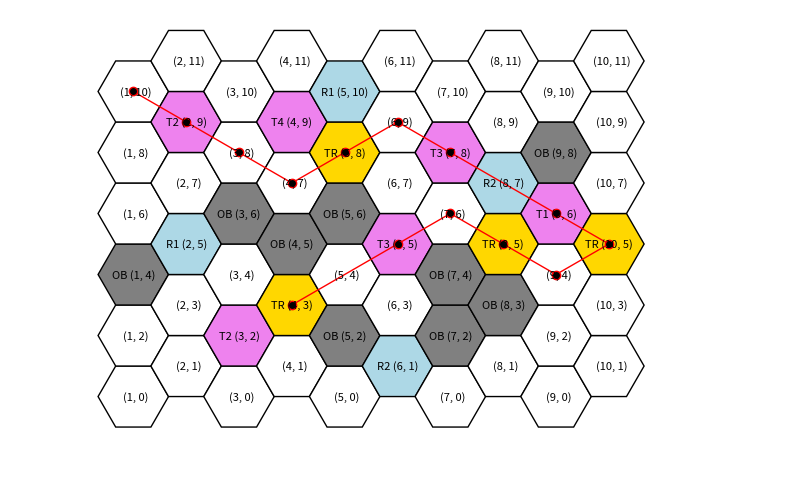

Write Python code to recreate this figure.
import matplotlib.pyplot as plt
import numpy as np
from collections import deque

# Enum for different cell types
class CellType:
    EMPTY = ' '
    TRAP_1 = 'T1'
    TRAP_2 = 'T2'
    TRAP_3 = 'T3'
    TRAP_4 = 'T4'
    REWARD_1 = 'R1'
    REWARD_2 = 'R2'
    TREASURE = 'TR'
    OBSTACLE = 'OB'

# Object for each Hexagon / Cell
class Hex:
    def __init__(self, q, r, cellType):
        self.q = q
        self.r = r
        self.cellType = cellType

# Dictionary to hold maze information
maze_data = [
    ((1,0), CellType.EMPTY),
    ((1,2), CellType.EMPTY),
    ((1,4), CellType.OBSTACLE),
    ((1,6), CellType.EMPTY),
    ((1,8), CellType.EMPTY),
    ((1,10), CellType.EMPTY),

    ((2,1), CellType.EMPTY),
    ((2,3), CellType.EMPTY),
    ((2,5), CellType.REWARD_1),
    ((2,7), CellType.EMPTY),
    ((2,9), CellType.TRAP_2),
    ((2,11), CellType.EMPTY),

    ((3,0), CellType.EMPTY),
    ((3,2), CellType.TRAP_2),
    ((3,4), CellType.EMPTY),
    ((3,6), CellType.OBSTACLE),
    ((3,8), CellType.EMPTY),
    ((3,10), CellType.EMPTY),

    ((4,1), CellType.EMPTY),
    ((4,3), CellType.TREASURE),
    ((4,5), CellType.OBSTACLE),
    ((4,7), CellType.EMPTY),
    ((4,9), CellType.TRAP_4),
    ((4,11), CellType.EMPTY),

    ((5,0), CellType.EMPTY),
    ((5,2), CellType.OBSTACLE),
    ((5,4), CellType.EMPTY),
    ((5,6), CellType.OBSTACLE),
    ((5,8), CellType.TREASURE),
    ((5,10), CellType.REWARD_1),

    ((6,1), CellType.REWARD_2),
    ((6,3), CellType.EMPTY),
    ((6,5), CellType.TRAP_3),
    ((6,7), CellType.EMPTY),
    ((6,9), CellType.EMPTY),
    ((6,11), CellType.EMPTY),

    ((7,0), CellType.EMPTY),
    ((7,2), CellType.OBSTACLE),
    ((7,4), CellType.OBSTACLE),
    ((7,6), CellType.EMPTY),
    ((7,8), CellType.TRAP_3),
    ((7,10), CellType.EMPTY),

    ((8,1), CellType.EMPTY),
    ((8,3), CellType.OBSTACLE),
    ((8,5), CellType.TREASURE),
    ((8,7), CellType.REWARD_2),
    ((8,9), CellType.EMPTY),
    ((8,11), CellType.EMPTY),

    ((9,0), CellType.EMPTY),
    ((9,2), CellType.EMPTY),
    ((9,4), CellType.EMPTY),
    ((9,6), CellType.TRAP_1),
    ((9,8), CellType.OBSTACLE),
    ((9,10), CellType.EMPTY),

    ((10,1), CellType.EMPTY),
    ((10,3), CellType.EMPTY),
    ((10,5), CellType.TREASURE),
    ((10,7), CellType.EMPTY),
    ((10,9), CellType.EMPTY),
    ((10,11), CellType.EMPTY)
]

# Convert dictionary data into list of Hex objects
maze = {}
for coord, cellType in maze_data:
    q, r = coord
    maze[(q,r)] = Hex(q, r, cellType)


# Function to plot the maze
def plot_maze(maze, paths=[]):
    fig, ax = plt.subplots(1, figsize=(10, 6))

    for (q, r), hex in maze.items():
        
        # Calculation positions of Hex Grids
        # From https://www.redblobgames.com/grids/hexagons/ (Spacing Section)
        x = q * 3/2
        y = r * np.sqrt(3) / 2
        
        # Diffrent colours for each cell type
        if hex.cellType == CellType.OBSTACLE:
            hexagon = plt.Polygon(hex_corners(x, y), edgecolor='k', facecolor='gray')
        elif hex.cellType == CellType.TREASURE:
            hexagon = plt.Polygon(hex_corners(x, y), edgecolor='k', facecolor='gold')
        elif hex.cellType == CellType.REWARD_1 or hex.cellType == CellType.REWARD_2:
            hexagon = plt.Polygon(hex_corners(x, y), edgecolor='k', facecolor='lightblue')
        elif hex.cellType == CellType.TRAP_1 or hex.cellType == CellType.TRAP_2 or hex.cellType == CellType.TRAP_3 or hex.cellType == CellType.TRAP_4:
            hexagon = plt.Polygon(hex_corners(x, y), edgecolor='k', facecolor='violet')
        else:
            hexagon = plt.Polygon(hex_corners(x, y), edgecolor='k', facecolor='white')
        
        ax.add_patch(hexagon)
        ax.text(x, y, f'{hex.cellType} ({q}, {r})', ha='center', va='center', fontsize=8)

    # Draw path lines
    for path in paths:
        path_x = [q * 3/2 for q, r in path]
        path_y = [r * np.sqrt(3) / 2 for q, r in path]
        ax.plot(path_x, path_y, color='red', linewidth=1, marker='o', markerfacecolor='black')
        
        
    ax.set_aspect('equal')
    plt.xlim(-2, 20)
    plt.ylim(-2, 11)
    plt.grid(False)
    plt.axis('off')
    plt.show()

# Calculate the coordinates of each corner
# From https://www.redblobgames.com/grids/hexagons/
def hex_corners(x_center, y_center, size=1):
    angles = np.linspace(0, 2 * np.pi, 7)
    return [(x_center + size * np.cos(angle), y_center + size * np.sin(angle)) for angle in angles]

# The directions of all the neighbours for each cell
# The coordinate system is based on https://www.redblobgames.com/grids/hexagons/
# The Doubled Coordinates System
directions = [(0, -2), (0, 2), (-1, -1), (-1, 1), (1, -1), (1, 1)]

# To move the player in the a direction
# Used to move to next cell and for Trap 3
def move_in_direction(q, r, direction, steps=1):
    dq, dr = direction
    new_q, new_r = q + dq * steps, r + dr * steps
    
    # Return only if the cell is not an obstacle
    if (new_q, new_r) in maze and maze[(new_q, new_r)].cellType != CellType.OBSTACLE:
        return new_q, new_r
    return None

# Count total number of treasures in the maze
total_treasures = sum(1 for hex in maze.values() if hex.cellType == CellType.TREASURE)

def bfs_collect_all_treasures(start, maze):
    
    # (position, path, collected_treasures, last_direction, current_steps, current_energy, previous_energy, energy_multiplier)
    queue = deque([(start, [start], set(), None, 1, 1, 1, 1)]) 
    visited = set()
    
    while queue:
        (current, path, collected_treasures, last_direction, current_steps, current_energy, previous_energy, energy_multiplier) = queue.popleft()
        q, r = current
        
        # Default step to move from one cell to another is 1
        new_steps = 1
        
        # Check if node was visited
        # collected_treasured acts as a key to identify the diffrence between paths
        if (current, frozenset(collected_treasures)) in visited:
            continue
        
        visited.add((current, frozenset(collected_treasures)))
        
        hex = maze[(q, r)]
        
        # If the current hex has a treasure, add it to the collected set
        if hex.cellType == CellType.TREASURE:
            collected_treasures = collected_treasures | {current}
        elif hex.cellType == CellType.TRAP_1:
            energy_multiplier *= 2
        elif hex.cellType == CellType.TRAP_2:
            new_steps += 1
        elif hex.cellType == CellType.TRAP_4:
            continue; # Stop searching this branch
        elif hex.cellType == CellType.REWARD_1:
            energy_multiplier /= 2
        elif hex.cellType == CellType.REWARD_2:
            new_steps = 0.5
            
        # Calculate energy and steps
        new_energy = previous_energy * energy_multiplier

        current_steps += new_steps
        current_energy += new_energy
      
        # Goal check - if collected treasures same length as total treasures
        if len(collected_treasures) == total_treasures:
            return path, current_steps, current_energy
        
        # Add neighbors to the queue
        for direction in directions:
            neighbour = move_in_direction(q, r, direction)
            
            # If neighbour has not been visited
            if neighbour and (neighbour, frozenset(collected_treasures)) not in visited:
                new_q, new_r = neighbour
                new_path = path + [neighbour]
                
                # Check for Trap 3
                if maze[(new_q, new_r)].cellType == CellType.TRAP_3:
                    teleported_cell = move_in_direction(new_q, new_r, direction, steps=2)
                    
                    # If teleported cell is valid (not obstacle)
                    if teleported_cell:
                        queue.append((teleported_cell, new_path + [teleported_cell], collected_treasures, direction, current_steps, current_energy, new_energy, energy_multiplier))
                        continue
                
                queue.append((neighbour, new_path, collected_treasures, direction, current_steps, current_energy, new_energy, energy_multiplier))
    
    # If no path found
    return None, 0, 0 

start = (1, 10)
path, steps, energy = bfs_collect_all_treasures(start, maze)


plot_maze(maze, paths=[path])
print(f"Shortest path: {path}\n")
print(f"Path length: {len(path)}")
print(f"Steps Taken: {steps}")
print(f"Energy Used: {energy}")

